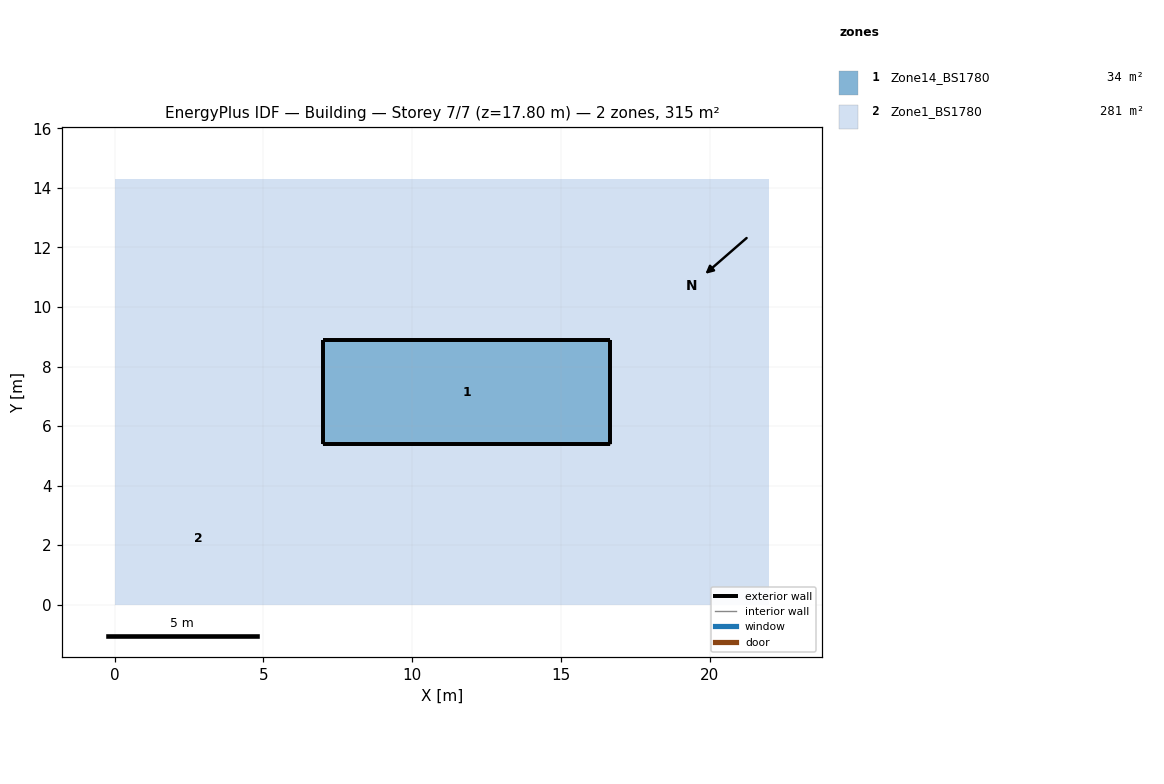
=== STOREY PLAN SPEC (per zone: floor XY polygon, exterior-wall plan segments, windows/doors) ===
zone 1: Zone14_BS1780  (33.8 m²)
  floor: (16.65, 8.90) (16.65, 5.40) (7.00, 5.40) (7.00, 8.90)
  exterior wall: (7.00, 8.90) – (7.00, 7.30) – (7.00, 7.00) – (7.00, 5.40)  [3.5 m]
  exterior wall: (7.00, 5.40) – (16.60, 5.40) – (16.65, 5.40)  [9.6 m]
  exterior wall: (16.65, 5.40) – (16.65, 8.90)  [3.5 m]
  exterior wall: (16.65, 8.90) – (16.60, 8.90) – (7.00, 8.90)  [9.6 m]
  interior walls: 4
zone 2: Zone1_BS1780  (280.8 m²)
  floor: (4.20, 8.80) (4.20, 4.50) (0.00, 4.50) (0.00, 8.80)
  floor: (5.65, 10.50) (5.65, 4.50) (4.20, 4.50) (4.20, 10.50)
  floor: (8.75, 5.40) (8.75, 0.00) (5.65, 0.00) (5.65, 5.40)
  floor: (12.70, 5.40) (12.70, 0.00) (8.75, 0.00) (8.75, 5.40)
  floor: (16.65, 5.40) (16.65, 3.90) (12.70, 3.90) (12.70, 5.40)
  floor: (22.00, 5.60) (22.00, 3.90) (16.65, 3.90) (16.65, 5.60)
  floor: (22.00, 3.90) (22.00, 0.00) (16.65, 0.00) (16.65, 3.90)
  floor: (16.65, 3.90) (16.65, 0.00) (12.70, 0.00) (12.70, 3.90)
  floor: (5.65, 4.50) (5.65, 0.00) (0.00, 0.00) (0.00, 4.50)
  floor: (7.00, 8.90) (7.00, 5.40) (5.65, 5.40) (5.65, 8.90)
  floor: (4.20, 10.50) (4.20, 8.80) (0.00, 8.80) (0.00, 10.50)
  floor: (22.00, 8.90) (22.00, 5.60) (16.65, 5.60) (16.65, 8.90)
  floor: (22.00, 14.30) (22.00, 8.90) (18.35, 8.90) (18.35, 14.30)
  floor: (18.35, 10.35) (18.35, 8.90) (12.55, 8.90) (12.55, 10.35)
  floor: (18.35, 14.30) (18.35, 10.35) (14.30, 10.35) (14.30, 14.30)
  floor: (9.08, 14.30) (9.08, 8.90) (5.65, 8.90) (5.65, 14.30)
  floor: (5.65, 14.30) (5.65, 10.50) (4.20, 10.50) (4.20, 14.30)
  floor: (12.55, 14.30) (12.55, 8.90) (9.08, 8.90) (9.08, 14.30)
  floor: (4.20, 14.30) (4.20, 10.50) (0.00, 10.50) (0.00, 14.30)
  floor: (14.30, 14.30) (14.30, 10.35) (12.55, 10.35) (12.55, 14.30)
  interior walls: 4

=== DERIVED (storey summary) ===
Building: Building
Storey: 7 of 7  (floor level z = 17.80 m)
Storey gross floor area: 314.6 m²
Zones on this storey: 2
  - Zone14_BS1780: floor 33.8 m²; exterior wall 26.3 m (35.3 m²); WWR 0.0%
  - Zone1_BS1780: floor 280.8 m²
Zone adjacency (shared interzone walls):
  - Zone14_BS1780 ↔ Zone1_BS1780